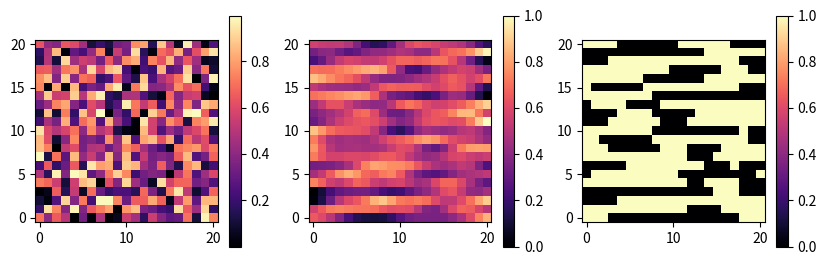

This figure's Python source:
import numpy as np
import matplotlib.pyplot as plt
from scipy.ndimage.filters import gaussian_filter


el = 21
base = np.random.random((21, 21))
sigma = [.3, 1.5]
blur_raw = gaussian_filter(base, sigma=sigma)
bmin = blur_raw.min()
bmax = blur_raw.max()
blur_scaled = (blur_raw - bmin)/(bmax-bmin)
sve = np.int8(blur_scaled > .5)

plt.figure(num=1, figsize=[10, 3])

plt.subplot(131)

ax = plt.imshow(base, origin='lower', interpolation='none', cmap='magma')
plt.colorbar(ax)

plt.subplot(132)

ax = plt.imshow(blur_scaled, origin='lower', interpolation='none', cmap='magma')
plt.colorbar(ax)

plt.subplot(133)

ax = plt.imshow(sve, origin='lower', interpolation='none', cmap='magma')
plt.colorbar(ax)

plt.show()
